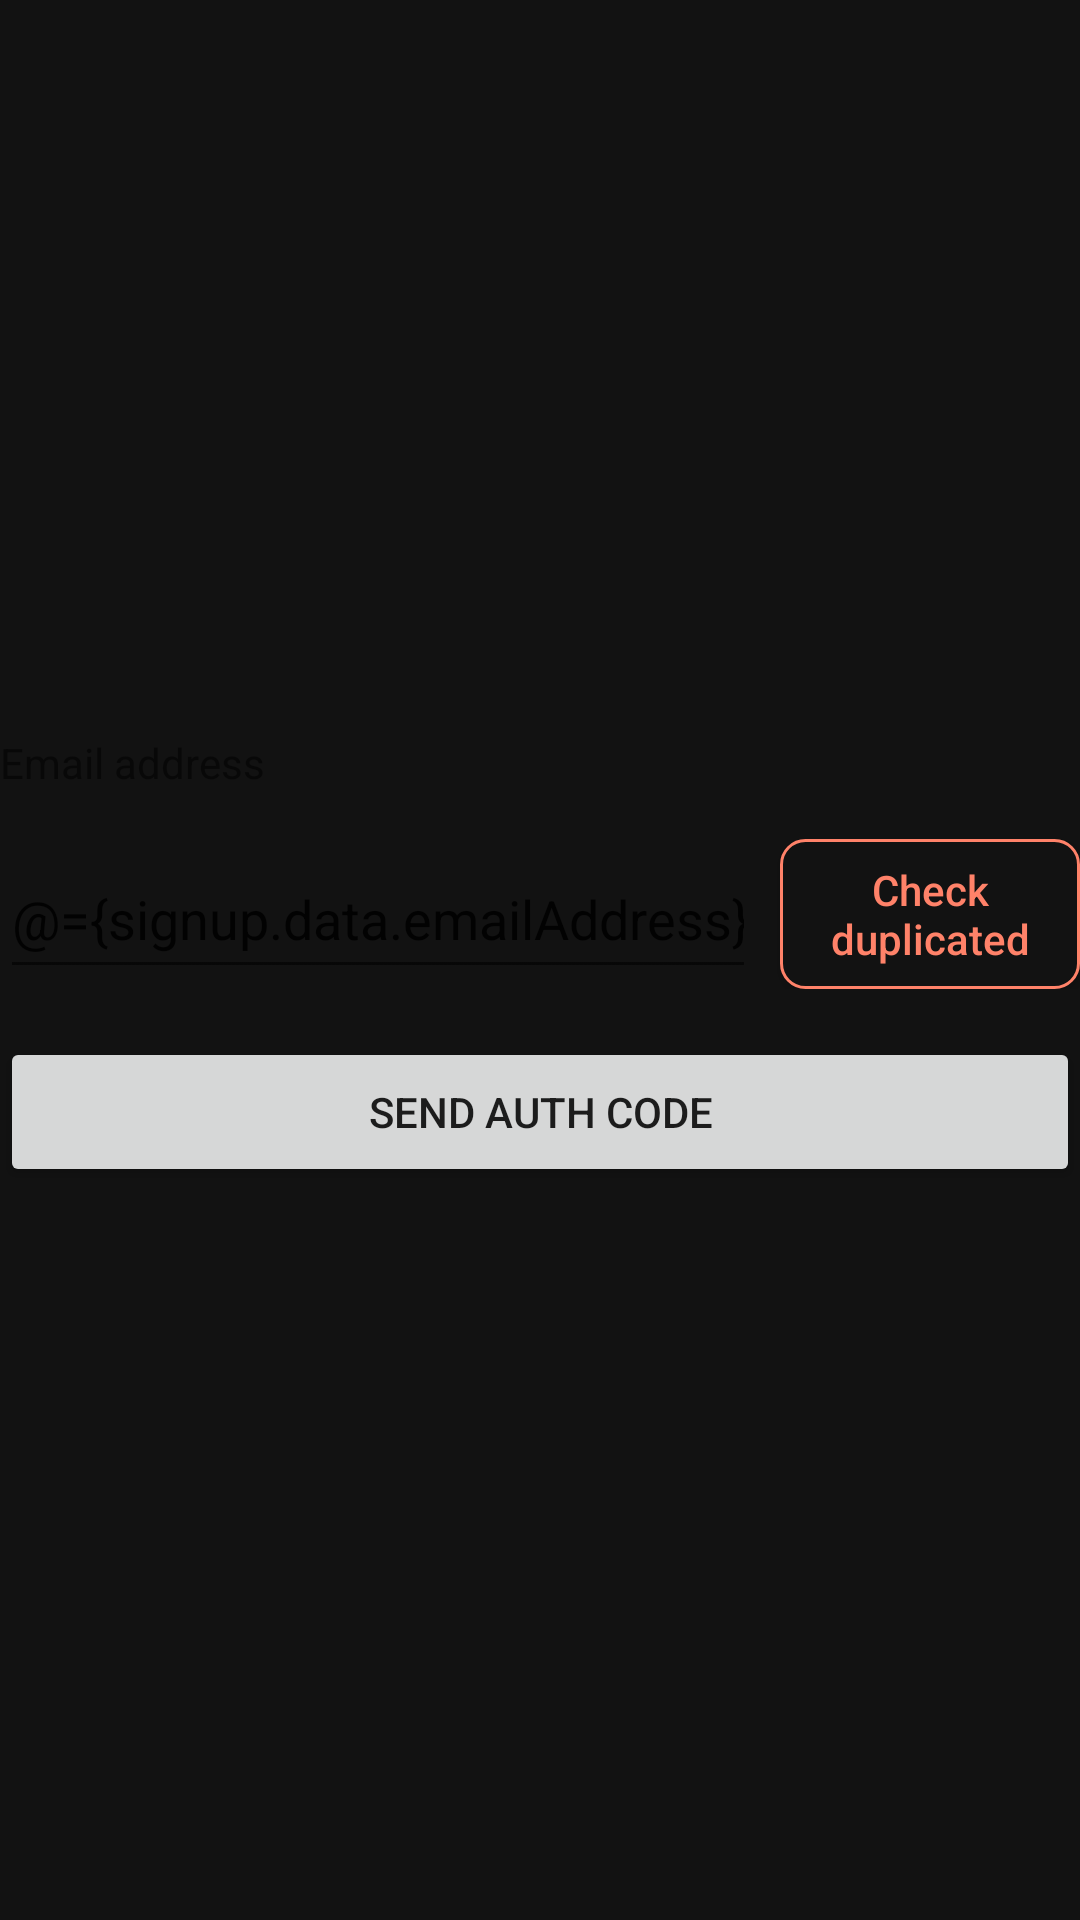

The Android layout XML behind this screen, and the referenced resources:
<!-- AndroidManifest.xml: application theme AppTheme -->
<!-- res/layout/fragment_sign_up_email_input.xml -->
<?xml version="1.0" encoding="utf-8"?>
<layout xmlns:android="http://schemas.android.com/apk/res/android"
    xmlns:tools="http://schemas.android.com/tools"
    xmlns:app="http://schemas.android.com/apk/res-auto">
    <data>
        <variable
            name="signup"
            type="com.mashup.torchlight.viewmodel.SignUpViewModel" />
    </data>

    <androidx.constraintlayout.widget.ConstraintLayout
        android:layout_width="match_parent"
        android:layout_height="match_parent">

        <LinearLayout
            android:layout_width="match_parent"
            android:layout_height="wrap_content"
            tools:context=".ui.signup.SignUpEmailAuthFragment"
            app:layout_constraintTop_toTopOf="parent"
            app:layout_constraintBottom_toBottomOf="parent"
            app:layout_constraintStart_toStartOf="parent"
            app:layout_constraintEnd_toEndOf="parent"
            android:orientation="vertical">

            <TextView
                android:layout_width="match_parent"
                android:layout_height="wrap_content"
                android:text="@string/signup_email" />

            <LinearLayout
                android:layout_marginTop="16dp"
                android:layout_width="match_parent"
                android:layout_height="50dp"
                android:orientation="horizontal">
                <EditText
                    android:id="@+id/etEmail"
                    android:layout_width="0dp"
                    android:layout_height="match_parent"
                    android:layout_weight="1"
                    android:text="@={signup.data.emailAddress}"
                    android:importantForAutofill="no"
                    android:inputType="textEmailAddress"
                    tools:ignore="LabelFor" />
                <Button
                    android:id="@+id/btnChkDuplicate"
                    android:layout_width="100dp"
                    android:layout_height="match_parent"
                    style="@style/TorchLightButtonSecondary"
                    android:layout_marginStart="8dp"
                    android:text="@string/signup_check_duplicated" />
            </LinearLayout>
            
            <Button
                android:id="@+id/btnSendAuthCode"
                android:layout_width="match_parent"
                android:layout_height="50dp"
                android:layout_marginTop="16dp"
                android:enabled="@{signup.sendAuthBtnEnabled}"
                android:text="@string/signup_send_auth_code" />

        </LinearLayout>

    </androidx.constraintlayout.widget.ConstraintLayout>

</layout>
<!-- resources referenced by this layout -->
<resources>
  <string name="signup_check_duplicated">Check duplicated</string>
  <string name="signup_email">Email address</string>
  <string name="signup_send_auth_code">Send auth code</string>
  <style name="TorchLightButtonSecondary" parent="@android:style/Widget.Material.Button">
          <item name="android:textColor">@color/main_400</item>
          <item name="android:background">@drawable/button_secondary_background</item>
          <item name="android:textAllCaps">false</item>
      </style>
  <style name="AppTheme" parent="Theme.AppCompat.Light.DarkActionBar">
          
          <item name="colorPrimary">@color/main_400</item>
          <item name="colorPrimaryDark">@color/black</item>
          <item name="colorAccent">@color/colorAccent</item>
  
          
          <item name="windowActionBar">false</item>
          <item name="windowNoTitle">true</item>
  
          
          <item name="android:windowBackground">@color/background</item>
      </style>
  <color name="main_400">#ff8269</color>
  <!-- drawable button_secondary_background (drawable) -->
  <?xml version="1.0" encoding="utf-8"?>
  <selector xmlns:android="http://schemas.android.com/apk/res/android">
      <item android:state_enabled="false">
          <shape android:shape="rectangle">
              <solid android:color="@color/gray" />
              <corners android:radius="8dp" />
          </shape>
      </item>
      <item>
          <ripple android:color="@color/gray">
              <item android:id="@android:id/background">
                  <shape android:shape="rectangle">
                      <solid android:color="@color/background" />
                      <stroke android:width="1dp" android:color="@color/main_400" />
                      <corners android:radius="8dp" />
                  </shape>
              </item>
          </ripple>
      </item>
  </selector>
  <color name="black">#000</color>
  <color name="colorAccent">#D81B60</color>
  <color name="background">#121212</color>
  <color name="gray">#979797</color>
</resources>
